Run: headless pygame with SDL's dummy video driver; simulated clock (each Clock.tick advances the game by its frame time, no real sleeping); random seed 0; keys injected as events and as key.get_pressed() state; mouse plan: one left click at the window centre at the start of phase 2, then a move to the lower-right quarter at the start of phase 3.
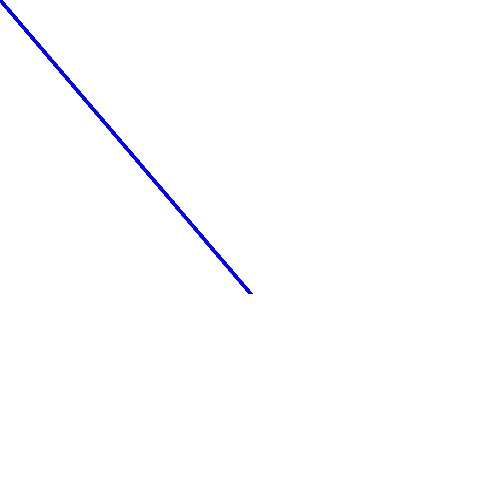
Frame 1 of 4 · flips 1–60 · no input
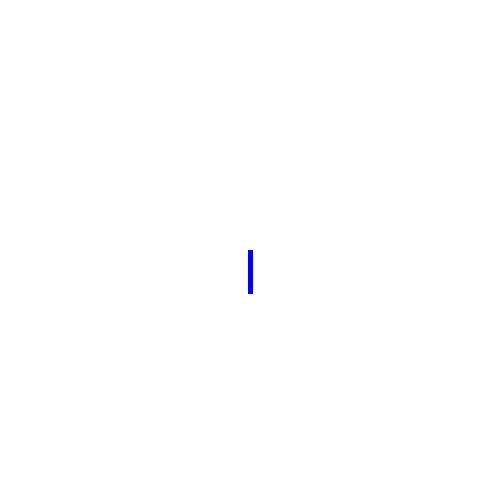
Frame 2 of 4 · flips 61–180 · clicked the window centre · tapped SPACE, RETURN · held RIGHT (→), D
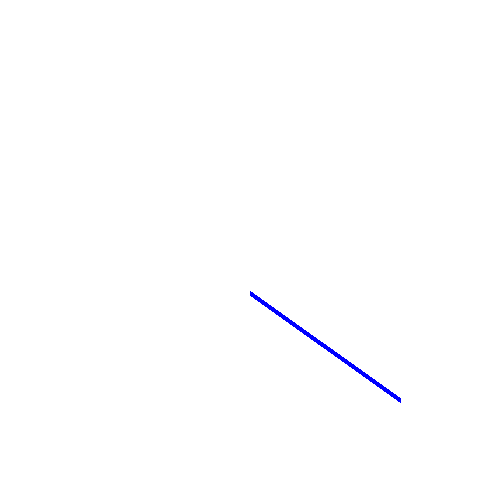
Frame 3 of 4 · flips 181–300 · moved the mouse to the lower-right quarter · held DOWN (↓), S
Frame 4 of 4 · flips 301–420 · held LEFT (←), A, UP (↑), W · screen unchanged from frame 3, image omitted

The pygame program that drew these frames:

import pygame

from math import sin,cos,radians,atan,degrees,atanh
pygame.init()

y_size,x_size=500,500
screen = pygame.display.set_mode((y_size,x_size))
done = False





point_to_point_at=pygame.mouse.get_pos()




def distamnce(x,y,x2,y2):
    x_main=x-x2
    y_main=y-y2
    c=x_main**2+y_main**2
    c=c*0.5
    print(c)

distance_apart=50
count=0
distance=20
pointion1=250,250
pointion2=pointion1[0]+(distance_apart*(3**0.5)),pointion1[1]+(distance_apart/2)
pointion3=pointion1[0]+(distance_apart*(3**0.5)),pointion1[1]-(distance_apart/2)



orgin=pointion1[0],pointion1[1]+((distance_apart*(3**0.5))/2)


while not done:
        for event in pygame.event.get():
                if event.type == pygame.QUIT:
                        done = True
        screen.fill((255, 255, 255))
        #angle=angle+1



        point_to_point_at=pygame.mouse.get_pos()



        pygame.draw.line(screen, (0, 0, 255), orgin,(point_to_point_at[0],point_to_point_at[1]),5)


        pygame.display.flip()
        pygame.time.wait(20)
